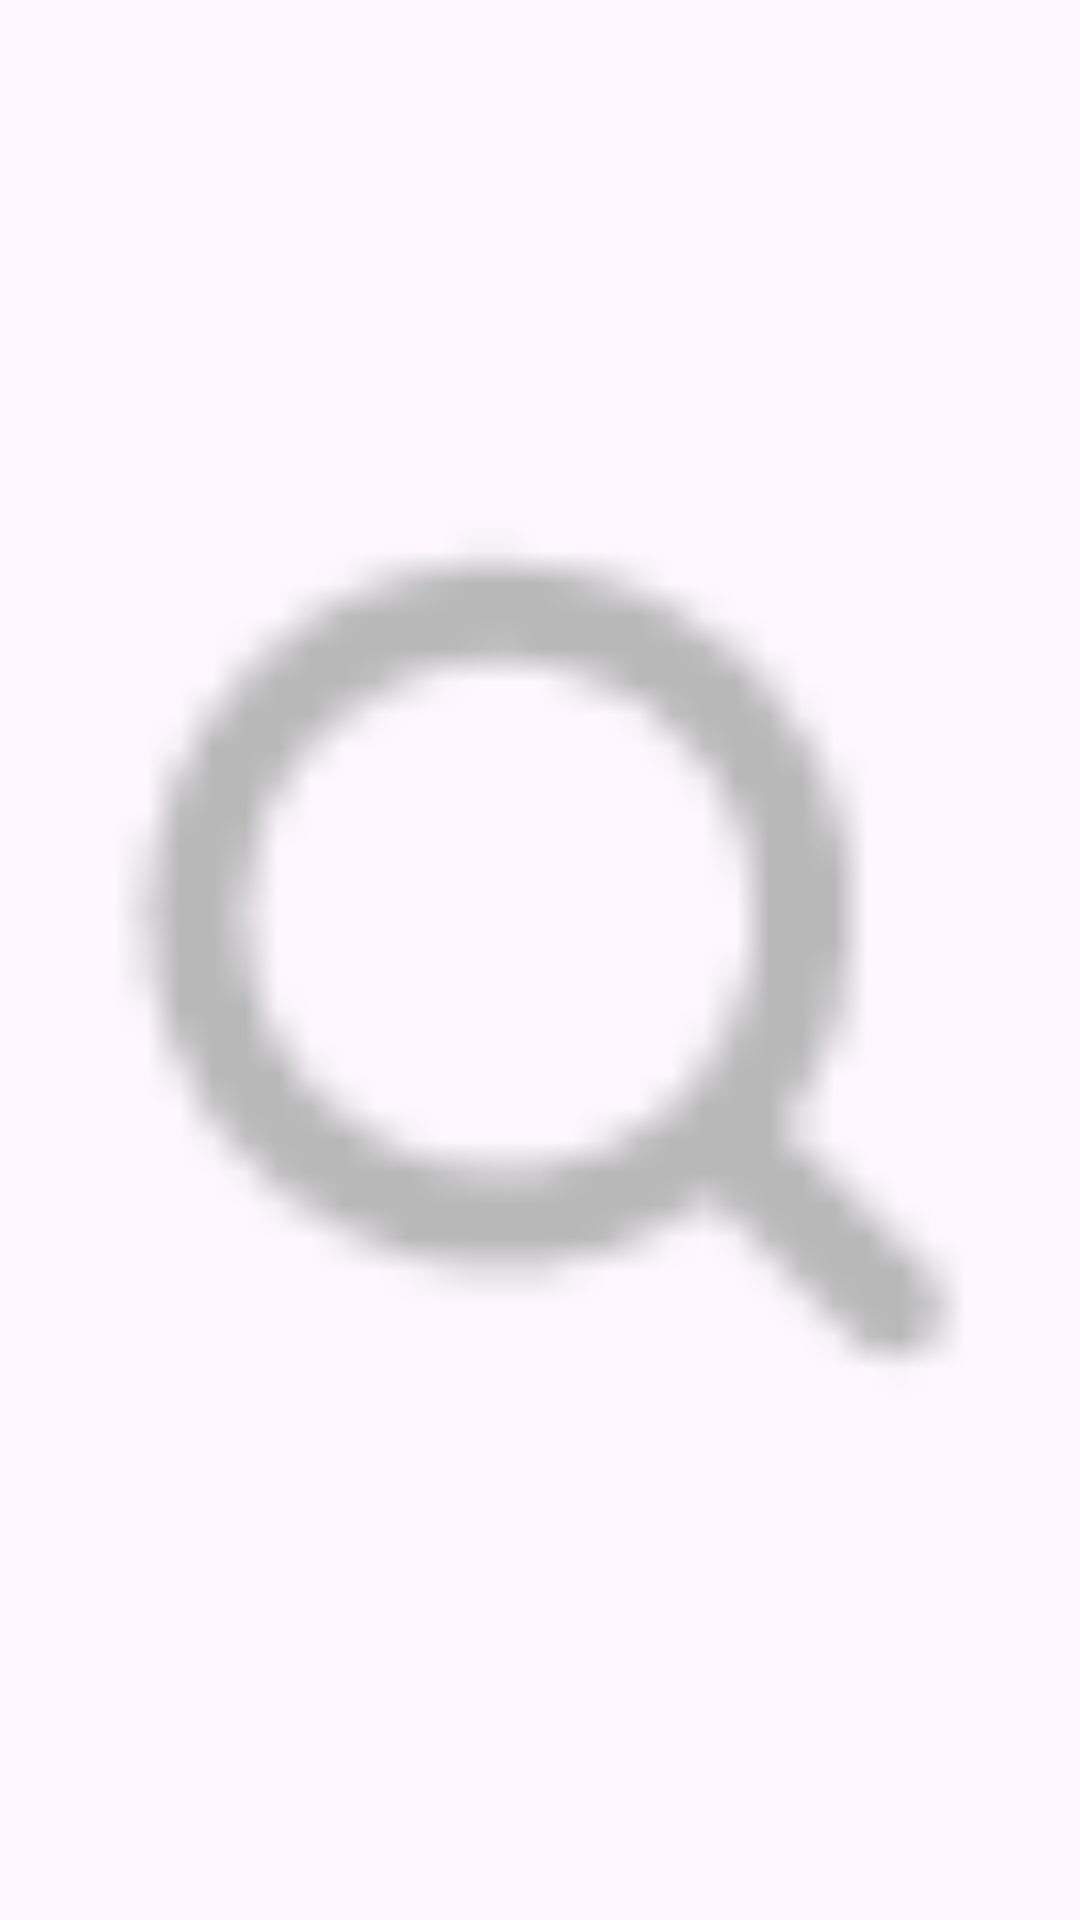

Reconstruct the res/layout file that produces this screen, plus the resources it refers to.
<!-- AndroidManifest.xml: application theme Theme.Frenz -->
<!-- res/layout/menu_item_search.xml -->
<ImageView xmlns:android="http://schemas.android.com/apk/res/android"
    android:id="@+id/action_search"
    android:layout_width="wrap_content"
    android:layout_height="wrap_content"
    android:src="@drawable/search"
    android:contentDescription="@string/search" />
<!-- resources referenced by this layout -->
<resources>
  <!-- drawable search: png bitmap (drawable, 683 bytes) -->
  <string name="search">Search</string>
  <style name="Theme.Frenz" parent="Base.Theme.Frenz" />
  <style name="Base.Theme.Frenz" parent="Theme.Material3.DayNight.NoActionBar">
          
          
          <item name="colorPrimary">@color/confirm_enable</item>
          <item name="colorPrimaryDark">@color/black</item>
  
          
          <item name="colorAccent">@color/confirm_enable</item>
      </style>
  <color name="confirm_enable">#3E76EE</color>
  <color name="black">#FF000000</color>
</resources>
